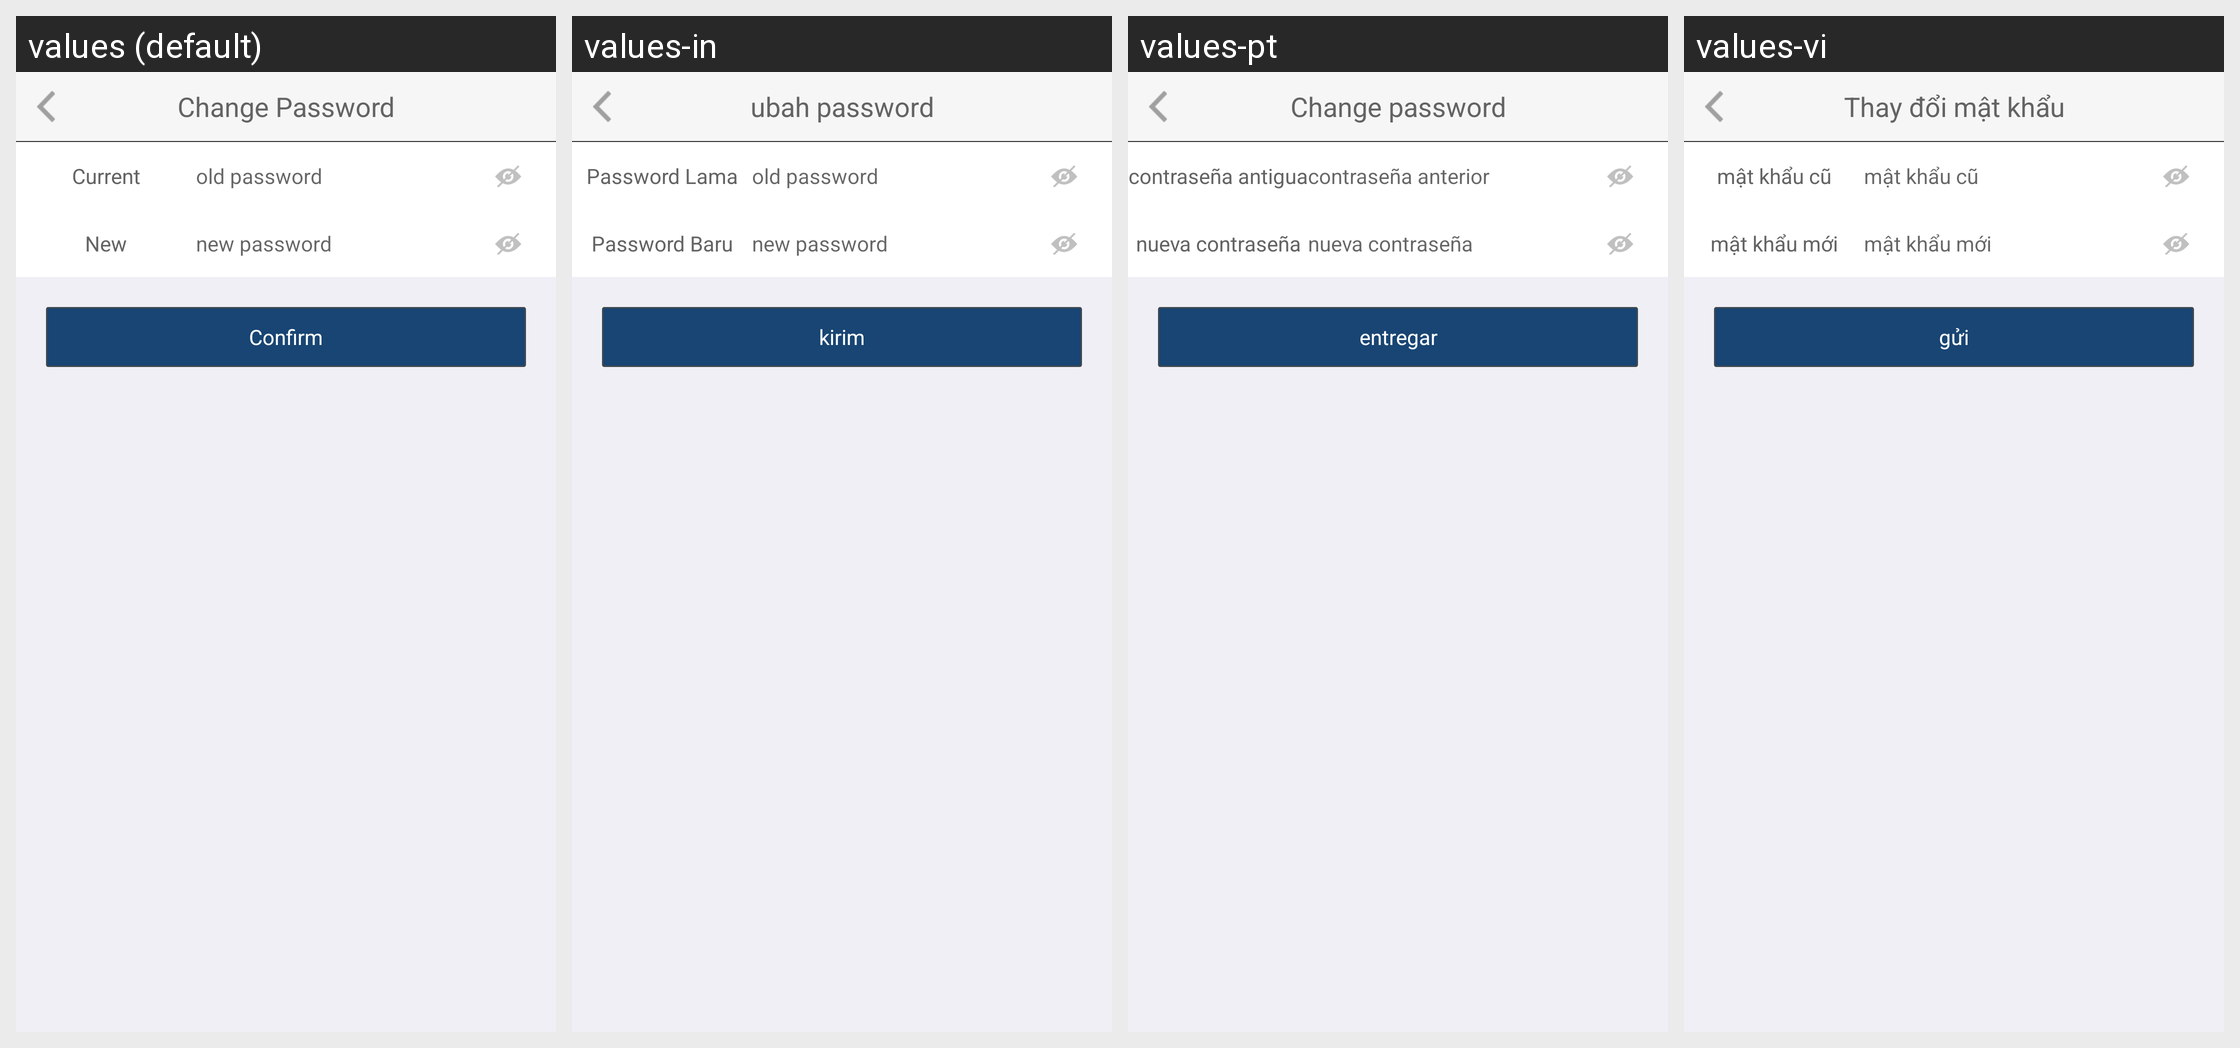

This grid shows one Android layout under several languages. Give, for every string resource on the screen, its name, the default text and each shown locale's text.
Android screen res/layout/hw_activity_changepassword.xml rendered under 4 locales, left to right: values (default), values-in, values-pt, values-vi. Device: Nexus 5 (rendered at 1080×1920; each locale shown at half size, 540×960, under a caption strip naming it); theme MyFullScreen.
Other locales in the repository, not shown: values-af, values-ar, values-cs, values-de-rDE, values-en-rSG, values-en-rUS, values-es, values-fi, values-fr, values-fr-rCA, values-fr-rFR, values-gu, values-hi, values-hr, values-it, values-iw, values-ja, values-ko, values-ko-rKR, values-mr, values-nl, values-pa, values-pt-rPT, values-ro, values-ru, values-ru-rRU, values-th, values-th-rTH, values-tr, values-tr-rTR, values-zh-rCN, values-zh-rHK, values-zh-rTW.
Strings drawn on this screen, with the default value and each locale's value (text and hints the layout hard-codes, and strings that could not be matched under every locale, appear in the picture but are not listed):

hw_changePassword_title
  values: Change Password
  values-in: ubah password
  values-pt: Change password
  values-vi: Thay đổi mật khẩu

hw_changePassword_oldPassword
  values: Current
  values-in: Password Lama
  values-pt: contraseña antigua
  values-vi: mật khẩu cũ

hw_changePassword_oldPassword_hint
  values: old password
  values-in: old password
  values-pt: contraseña anterior
  values-vi: mật khẩu cũ

hw_changePassword_newPassword
  values: New
  values-in: Password Baru
  values-pt: nueva contraseña
  values-vi: mật khẩu mới

hw_changePassword_newPassword_hint
  values: new password
  values-in: new password
  values-pt: nueva contraseña
  values-vi: mật khẩu mới

hw_changePassword_submit
  values: Confirm
  values-in: kirim
  values-pt: entregar
  values-vi: gửi
